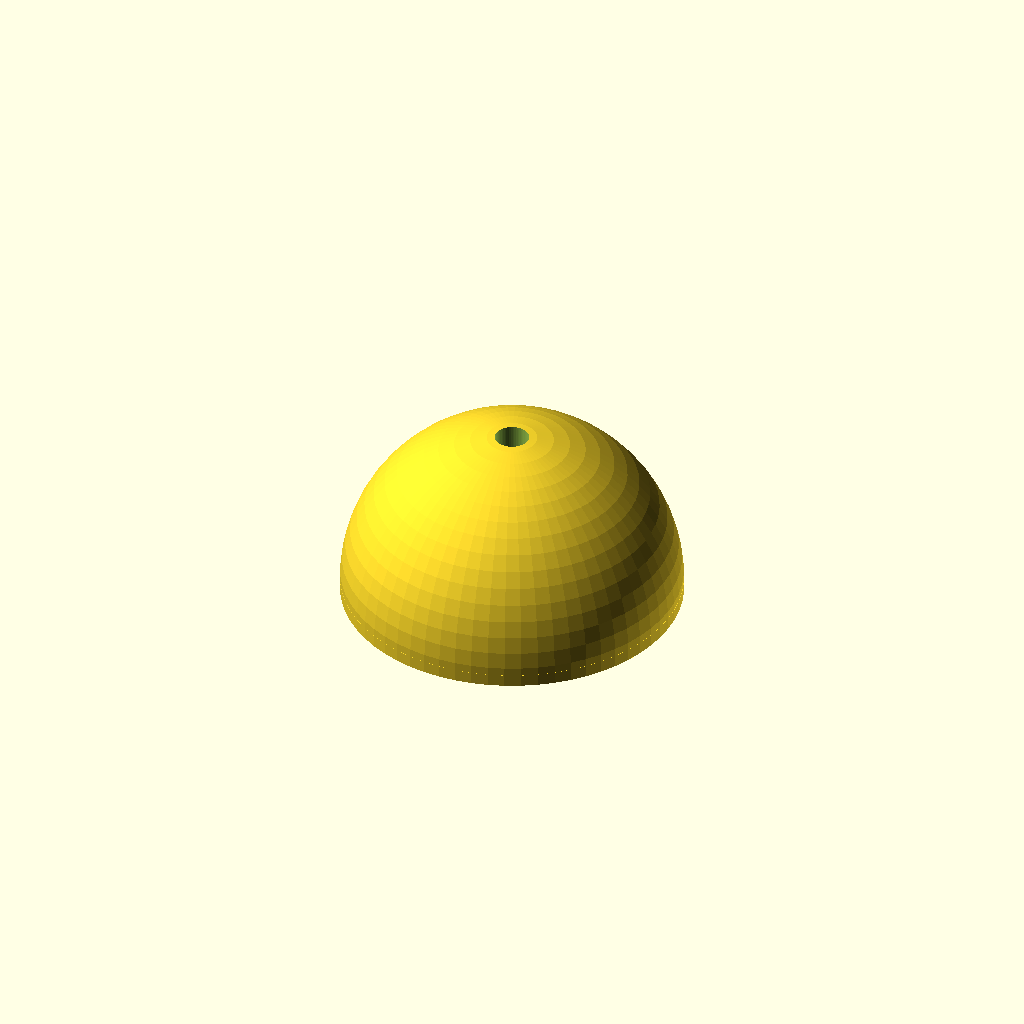
Cell 1 — every parameter at its default value.
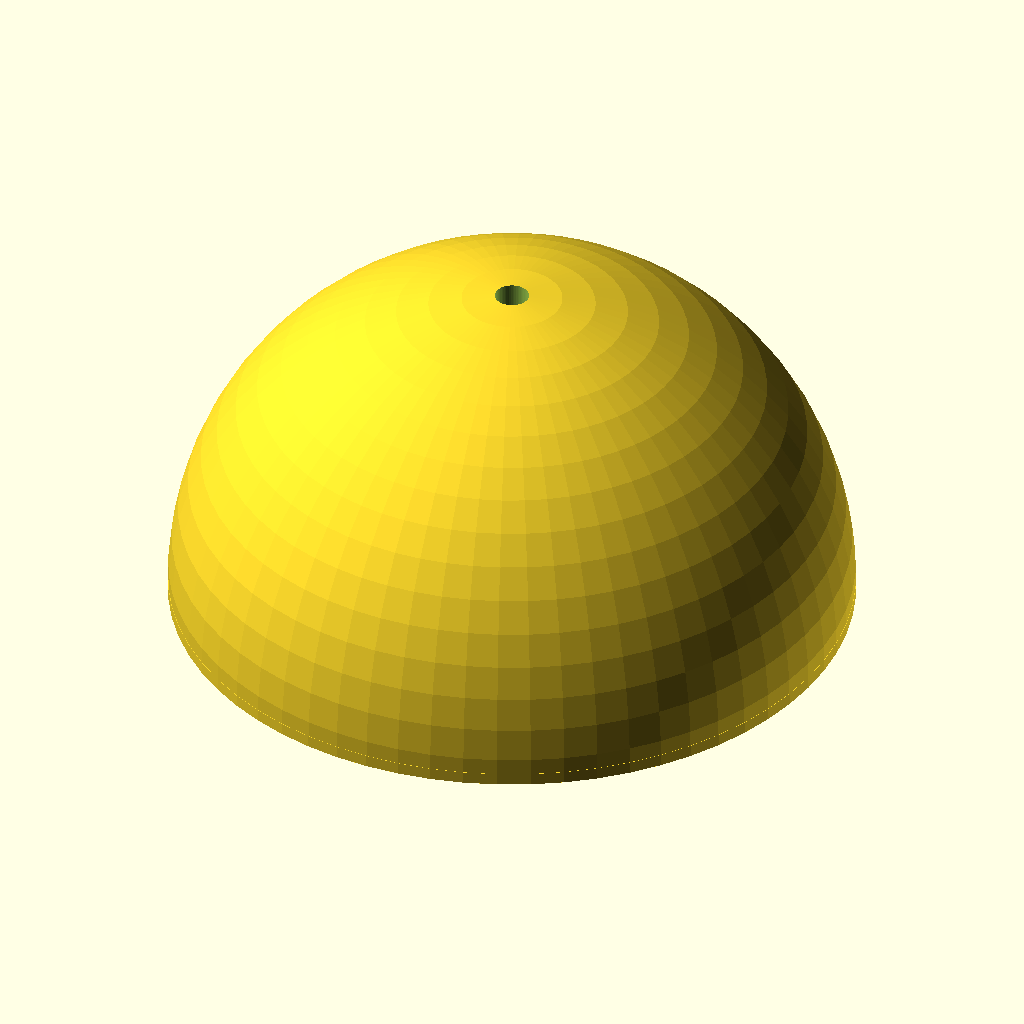
Cell 2: the same model with PUCK_D = 56.
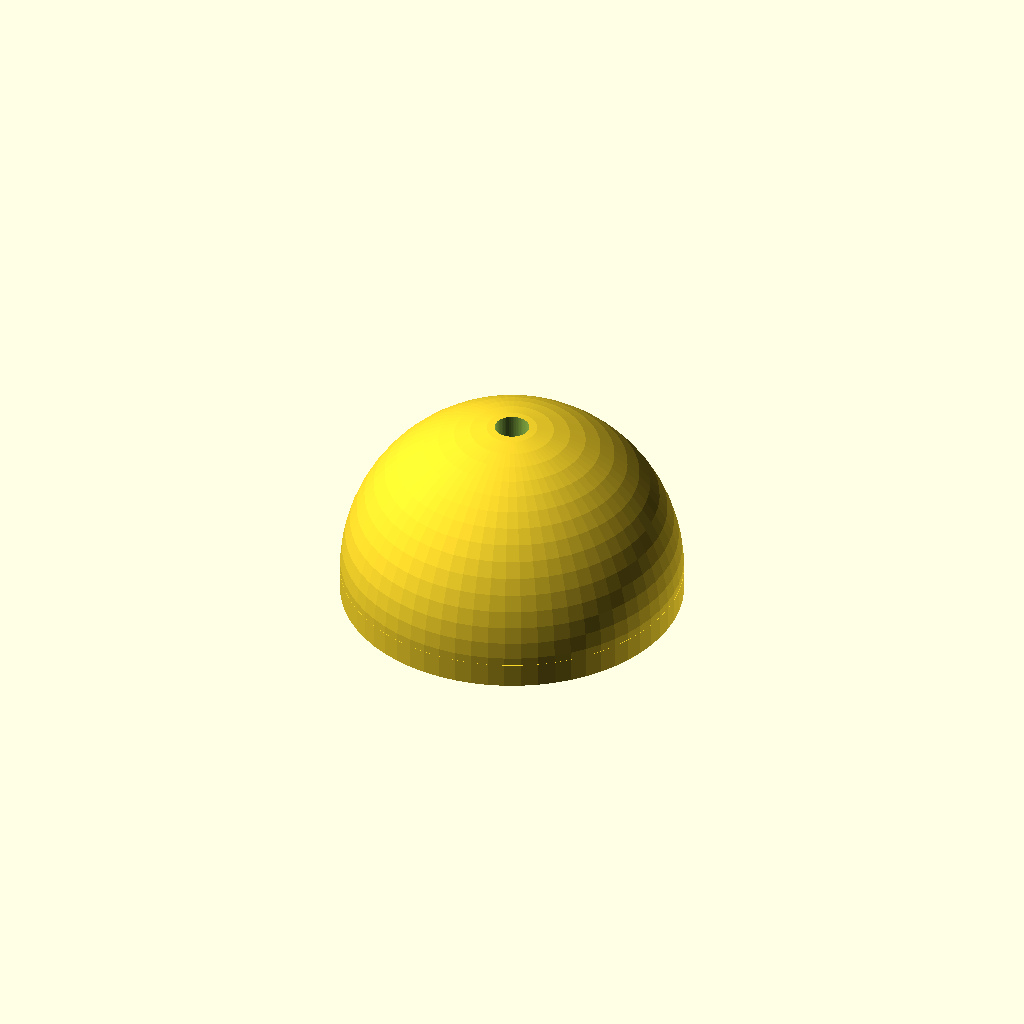
Cell 3: the same model with FLAT_H = 2.
One fixed orthographic camera (rotation 55°, 0°, 25°; colour scheme Cornfield) for every cell.
The OpenSCAD source (jarvis/cad/tray_v1/src/eye_led_mount.scad):
// ============================================================
// Halloween Skull Prop — EYE SOCKET LED MOUNT
// Donnie / Cinch + Strike — 2026-08-22
//
// A small plug that sits in the eye socket: flat face forward
// (where the LED dome shows), a rounded/domed back so it seats
// into the socket's curve without needing to match it precisely
// (glue/shim it in — friction fit isn't the goal here). A single
// straight bore through the middle takes a standard 5mm LED —
// push it in from the back until the dome sits flush with the
// front face, legs trail out the back through the same hole for
// you to wire through the skull as planned.
//
// Print TWO of these (left + right eye) — same file both times.
//
// Render:
//   openscad -o eye_led_mount.stl eye_led_mount.scad
// ============================================================

$fn = 64;

// The ROUNDED BACK is exactly as originally designed — full hemisphere,
// PUCK_D/2 = 14mm deep, never touched. Only the flat section changes.
PUCK_D = 28;         // unchanged — same diameter/circumference as the original
FLAT_H = 1;          // was 6 — reduced by 0.5cm as asked. This is the straight-sided
                     // rim between the flat front face and where the dome starts.
// total depth = FLAT_H + PUCK_D/2 = 15mm (was 20mm)

LED_BORE_D = 2.8;    // The LEDs are 3mm, NOT 5mm — that's why 5.2/5.0/4.8 all slid
                     // straight through. 2.8 gives a light interference fit on a 3mm
                     // body; ream with a 3mm drill if it needs easing. Use 2.9 for a
                     // press fit that goes in without drilling.
LED_CHAMFER_D = 3.4; // tiny lead-in only. A wide funnel on a 2.8mm bore would relieve
LED_CHAMFER_H = 0.4; // the grip right at the face, which is the opposite of the point.

module eye_led_mount() {
    difference() {
        union() {
            cylinder(d=PUCK_D, h=FLAT_H);              // flat front section
            // domed back — original full hemisphere, unchanged. Clipped so it
            // only ever adds material BEHIND the flat front, never pokes past it.
            intersection() {
                translate([0,0,FLAT_H]) sphere(d=PUCK_D);
                translate([0,0,FLAT_H]) cylinder(d=PUCK_D, h=PUCK_D);
            }
        }
        // LED bore, straight through the whole depth
        translate([0,0,-1])
            cylinder(d=LED_BORE_D, h=FLAT_H+PUCK_D/2+2);
        // entry chamfer at the front so the LED dome guides in easily
        translate([0,0,-0.1])
            cylinder(d1=LED_CHAMFER_D, d2=LED_BORE_D, h=LED_CHAMFER_H);
    }
}

eye_led_mount();
Parameter table extracted from the source (name, type, default, range or options):
PUCK_D: number, default 28
FLAT_H: number, default 1
LED_BORE_D: number, default 2.8
LED_CHAMFER_D: number, default 3.4
LED_CHAMFER_H: number, default 0.4
